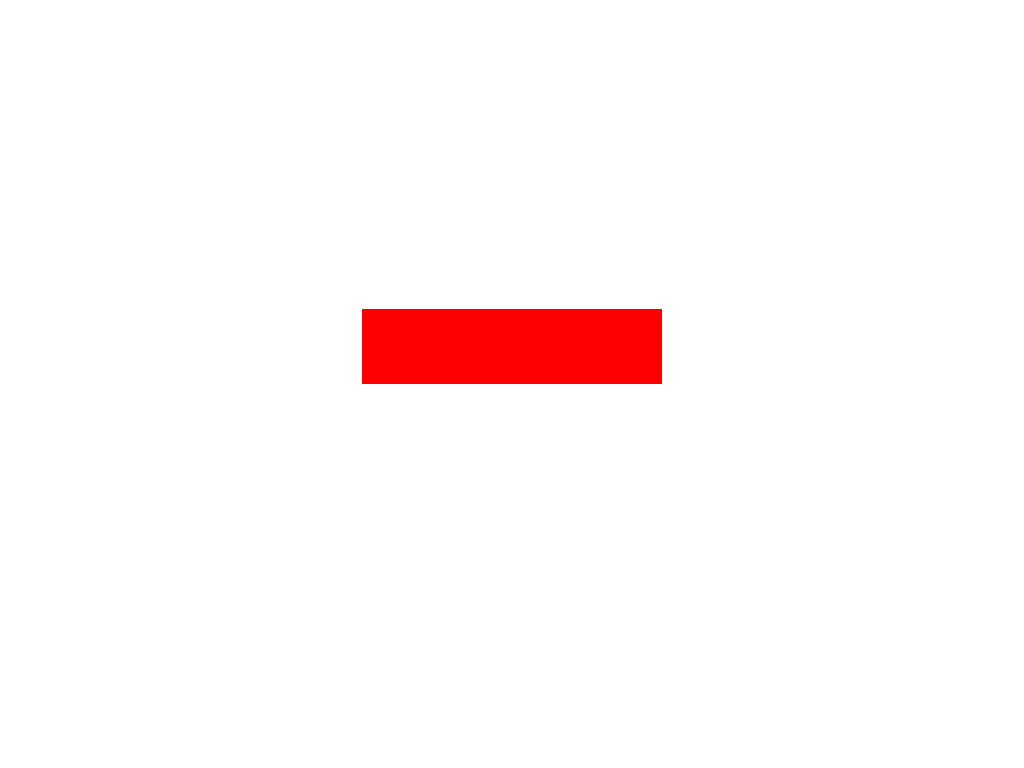

Write a web page that renders exactly this picture using CSS.

<!-- file: index.html -->
<!DOCTYPE html>
<html lang="en">

<head>
    <meta charset="UTF-8">
    <meta name="viewport" content="width=device-width, initial-scale=1.0">
    <title>Indonesia</title>
    <link rel="stylesheet" href="style.css">
</head>

<body>
    <div class="Indonesia"></div>
</body>

</html>

/* file: style.css */
*,
*::after,
*::before {
  margin: 0;
  padding: 0;
  box-sizing: border-box;
}
body {
  height: 100vh;
  display: flex;
  justify-content: center;
  align-items: center;
}
.Indonesia {
  width: 300px;
  height: 150px;
  background: linear-gradient(rgb(255, 0, 0) 0 50%, rgb(255, 255, 255) 0 50%);
}
